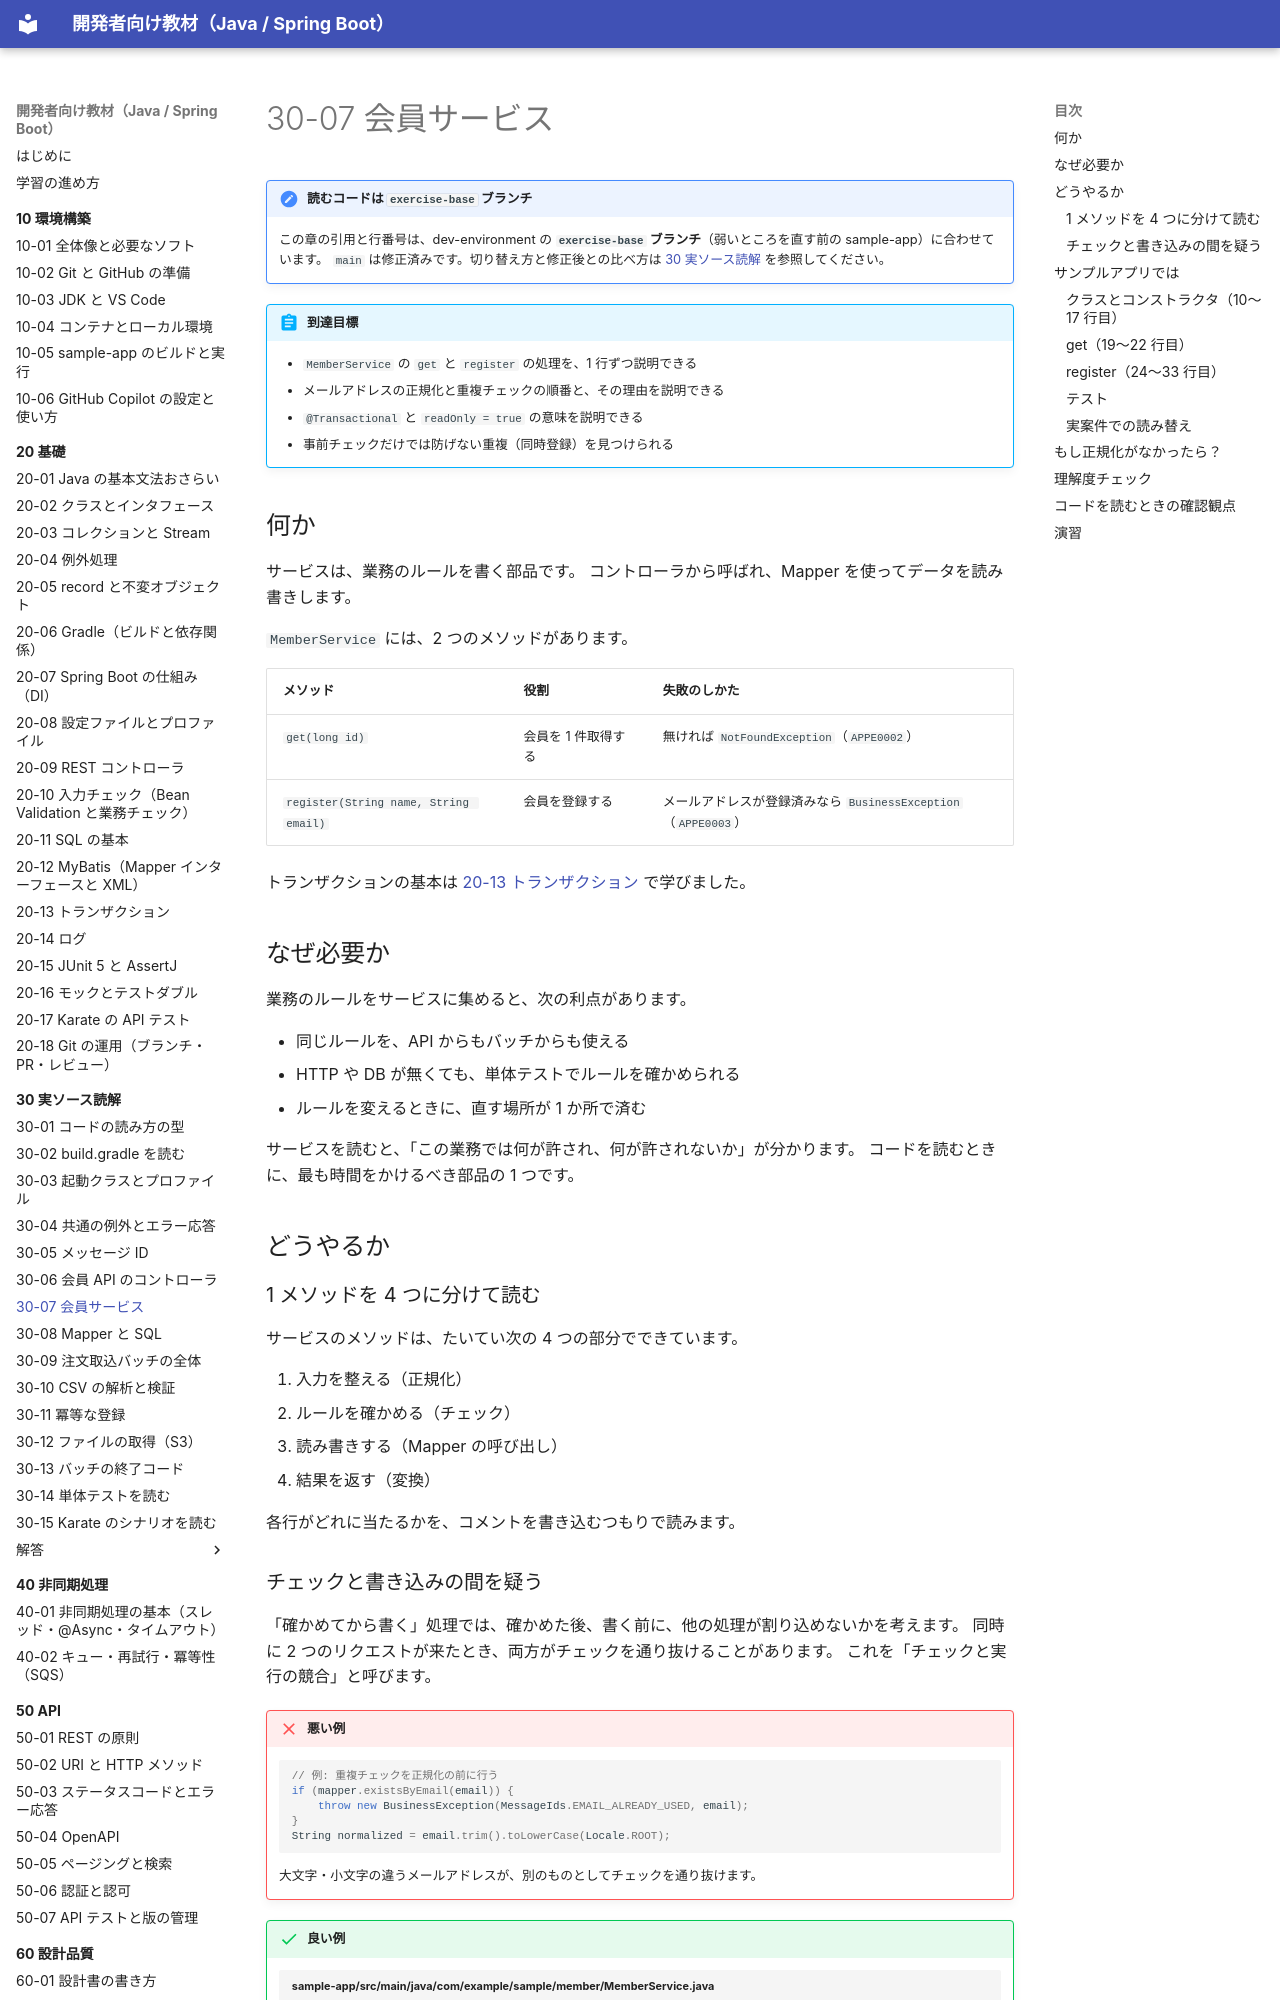

repository: shoyo-maya-bot/learning-materials · page: 30-reading/30-07-member-service/index.html · generator: mkdocs

# 30-07 会員サービス

!!! note "読むコードは `exercise-base` ブランチ"
    この章の引用と行番号は、dev-environment の **`exercise-base` ブランチ**（弱いところを直す前の sample-app）に合わせています。
    `main` は修正済みです。切り替え方と修正後との比べ方は [30 実ソース読解](index.md#exercise-base) を参照してください。

!!! abstract "到達目標"
    - `MemberService` の `get` と `register` の処理を、1 行ずつ説明できる
    - メールアドレスの正規化と重複チェックの順番と、その理由を説明できる
    - `@Transactional` と `readOnly = true` の意味を説明できる
    - 事前チェックだけでは防げない重複（同時登録）を見つけられる

## 何か

サービスは、業務のルールを書く部品です。
コントローラから呼ばれ、Mapper を使ってデータを読み書きします。

`MemberService` には、2 つのメソッドがあります。

| メソッド | 役割 | 失敗のしかた |
| --- | --- | --- |
| `get(long id)` | 会員を 1 件取得する | 無ければ `NotFoundException`（`APPE0002`） |
| `register(String name, String email)` | 会員を登録する | メールアドレスが登録済みなら `BusinessException`（`APPE0003`） |

トランザクションの基本は [20-13 トランザクション](../20-basics/20-13-transaction.md) で学びました。

## なぜ必要か

業務のルールをサービスに集めると、次の利点があります。

- 同じルールを、API からもバッチからも使える
- HTTP や DB が無くても、単体テストでルールを確かめられる
- ルールを変えるときに、直す場所が 1 か所で済む

サービスを読むと、「この業務では何が許され、何が許されないか」が分かります。
コードを読むときに、最も時間をかけるべき部品の 1 つです。

## どうやるか

### 1 メソッドを 4 つに分けて読む

サービスのメソッドは、たいてい次の 4 つの部分でできています。

1. 入力を整える（正規化）
2. ルールを確かめる（チェック）
3. 読み書きする（Mapper の呼び出し）
4. 結果を返す（変換）

各行がどれに当たるかを、コメントを書き込むつもりで読みます。

### チェックと書き込みの間を疑う

「確かめてから書く」処理では、確かめた後、書く前に、他の処理が割り込めないかを考えます。
同時に 2 つのリクエストが来たとき、両方がチェックを通り抜けることがあります。
これを「チェックと実行の競合」と呼びます。

!!! failure "悪い例"
    ```java
    // 例: 重複チェックを正規化の前に行う
    if (mapper.existsByEmail(email)) {
        throw new BusinessException(MessageIds.EMAIL_ALREADY_USED, email);
    }
    String normalized = email.trim().toLowerCase(Locale.ROOT);
    ```
    大文字・小文字の違うメールアドレスが、別のものとしてチェックを通り抜けます。

!!! success "良い例"
    <!-- src: sample-app/src/main/java/com/example/sample/member/MemberService.java#L26-L29 @exercise-base -->
    ```java title="sample-app/src/main/java/com/example/sample/member/MemberService.java" linenums="26"
            String normalized = email.trim().toLowerCase(java.util.Locale.ROOT);
            if (mapper.existsByEmail(normalized)) {
                throw new BusinessException(MessageIds.EMAIL_ALREADY_USED, normalized);
            }
    ```
    先に正規化し、正規化した値でチェックし、同じ値を保存します。
